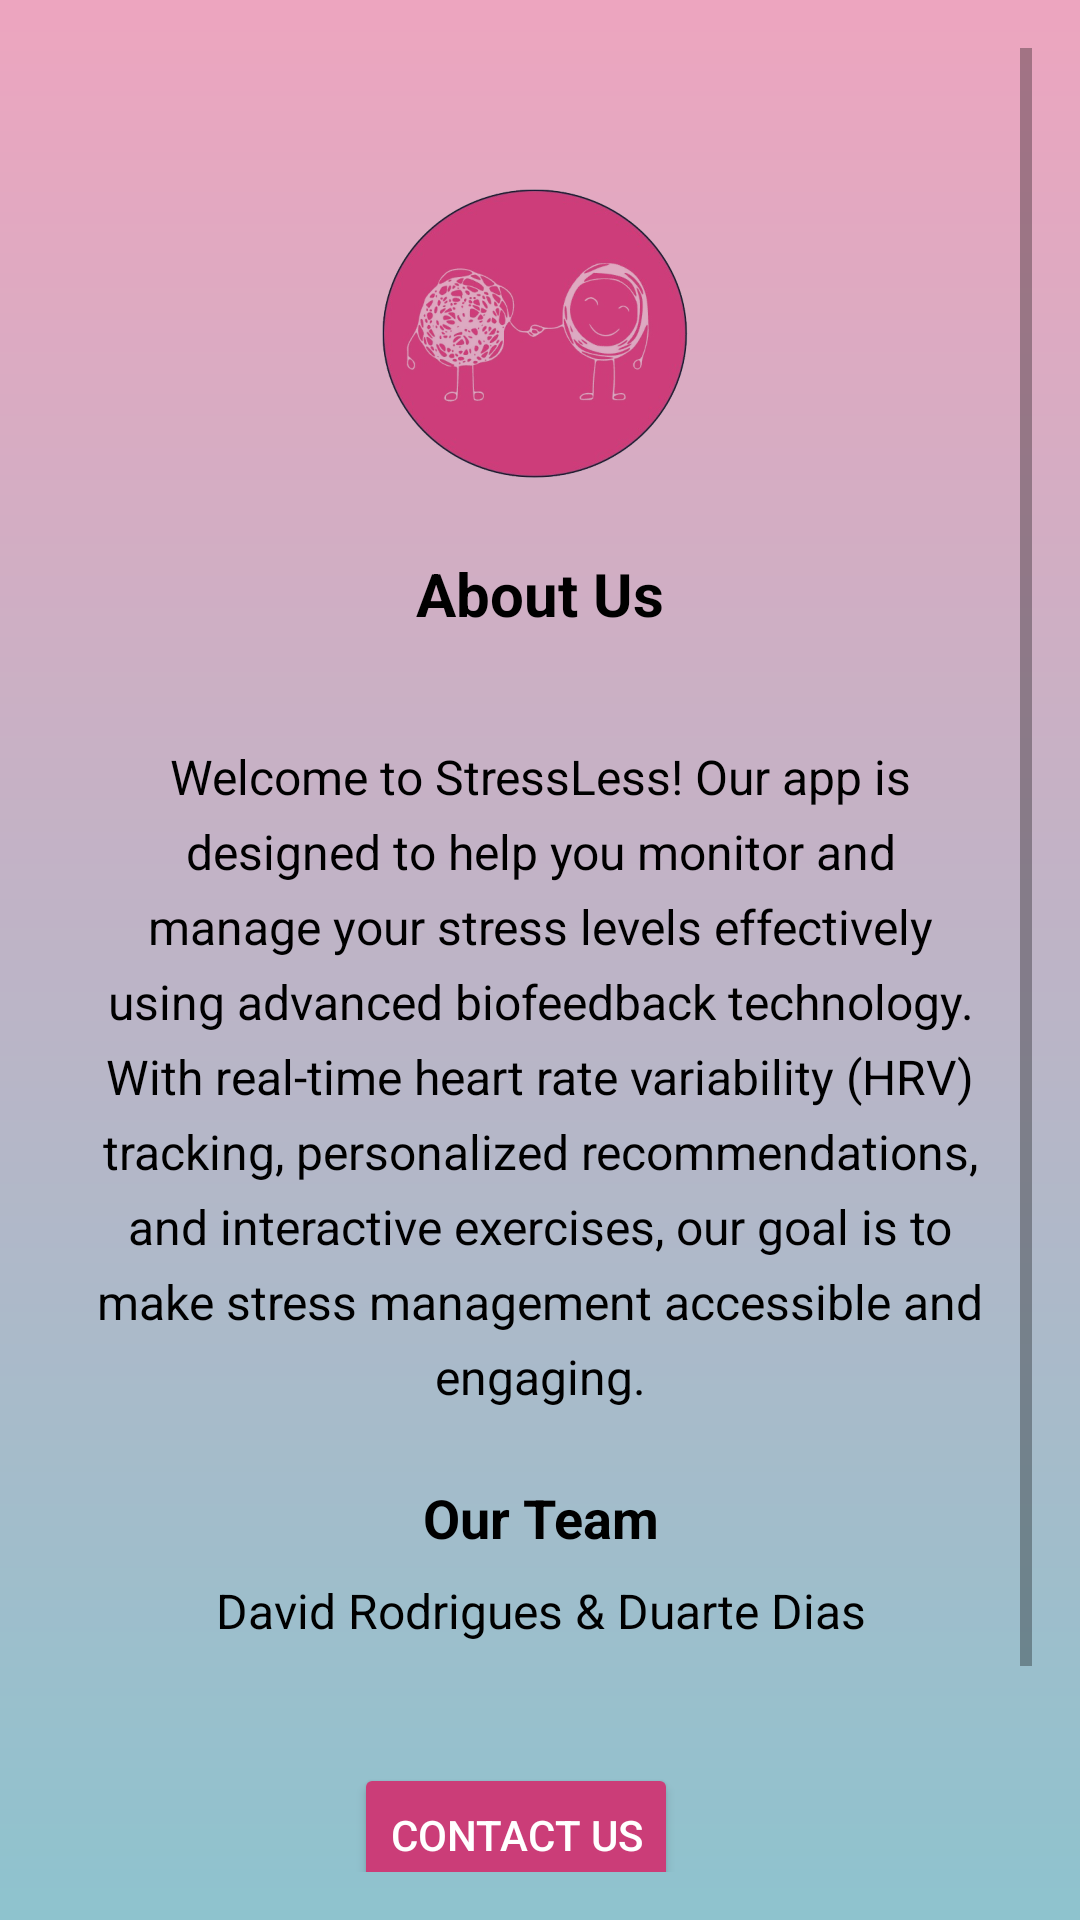

Here is an Android app screen rendered from its layout file. Give the layout XML and the strings, colors and styles it references.
<!-- AndroidManifest.xml: application theme Base.Theme.StressLess.Light -->
<!-- res/layout/fragment_about_us.xml -->
<?xml version="1.0" encoding="utf-8"?>
<ScrollView xmlns:android="http://schemas.android.com/apk/res/android"
    android:layout_width="match_parent"
    android:layout_height="match_parent"
    android:background="@drawable/gradient"
    android:padding="16dp">

    <LinearLayout
        android:layout_width="match_parent"
        android:layout_height="wrap_content"
        android:orientation="vertical"
        android:gravity="center_horizontal"
        android:padding="16dp">

        <RelativeLayout
            android:layout_width="match_parent"
            android:layout_height="200dp"
            android:background="@drawable/background_transparent"
            android:gravity="center">

            <ImageView
                android:id="@+id/banner_image"
                android:layout_width="120dp"
                android:layout_height="120dp"
                android:src="@drawable/stressless"
                android:contentDescription="@string/app_logo"
                android:layout_centerInParent="true" />

            <TextView
                android:id="@+id/banner_text"
                android:layout_width="wrap_content"
                android:layout_height="wrap_content"
                android:layout_below="@id/banner_image"
                android:layout_centerHorizontal="true"
                android:text="@string/about_us_title"
                android:textColor="@color/black"
                android:textSize="20sp"
                android:textStyle="bold"
                android:layout_marginTop="12dp" />
        </RelativeLayout>

        <TextView
            android:id="@+id/about_description"
            android:layout_width="match_parent"
            android:layout_height="wrap_content"
            android:text="@string/about_us_description"
            android:textSize="16sp"
            android:textColor="@color/black"
            android:lineSpacingExtra="6dp"
            android:gravity="center"
            android:layout_marginTop="16dp"
            android:layout_marginBottom="24dp" />

        <TextView
            android:id="@+id/team_title"
            android:layout_width="match_parent"
            android:layout_height="wrap_content"
            android:text="@string/our_team"
            android:textSize="18sp"
            android:textStyle="bold"
            android:textColor="@color/black"
            android:gravity="center"
            android:layout_marginBottom="8dp" />

        <LinearLayout
            android:layout_width="match_parent"
            android:layout_height="wrap_content"
            android:orientation="horizontal"
            android:gravity="center"
            android:layout_marginBottom="24dp">

            <TextView
                android:id="@+id/team_description"
                android:layout_width="wrap_content"
                android:layout_height="wrap_content"
                android:text="@string/team"
                android:textSize="16sp"
                android:textColor="@color/black"
                android:gravity="center" />
        </LinearLayout>

            <Button
                android:id="@+id/contact_button"
                android:layout_width="wrap_content"
                android:layout_height="wrap_content"
                android:text="@string/contact_us"
                android:backgroundTint="@color/pink"
                android:textColor="@color/white"
                android:layout_marginTop="16dp"
                android:layout_marginBottom="70dp"
                android:layout_marginEnd="8dp" />

    </LinearLayout>
</ScrollView>
<!-- resources referenced by this layout -->
<resources>
  <color name="black">#FF000000</color>
  <color name="pink">#CB3D78</color>
  <color name="white">#FFFFFFFF</color>
  <!-- drawable gradient (drawable) -->
  <?xml version="1.0" encoding="utf-8"?>
  <layer-list xmlns:android="http://schemas.android.com/apk/res/android">
      <item>
          <shape>
              <gradient
                  android:startColor="#8EC3CE"
                  android:endColor="#EDA5BF"
                  android:angle="90" />
          </shape>
      </item>
  </layer-list>
  <!-- drawable stressless: png bitmap (drawable, 148235 bytes) -->
  <string name="about_us_description">
  Welcome to StressLess! Our app is designed to help you monitor and manage your stress levels effectively using advanced biofeedback technology. With real-time heart rate variability (HRV) tracking, personalized recommendations, and interactive exercises, our goal is to make stress management accessible and engaging.
  </string>
  <string name="about_us_title">About Us</string>
  <string name="app_logo">StressLess Logo</string>
  <string name="contact_us">Contact Us</string>
  <string name="our_team">Our Team</string>
  <string name="team">David Rodrigues &amp; Duarte Dias</string>
  <style name="Base.Theme.StressLess.Light" parent="Theme.MaterialComponents.Light.NoActionBar">
          <item name="colorPrimary">@color/pink</item>
          <item name="colorPrimaryVariant">@color/pink</item>
          <item name="colorOnPrimary">@color/black</item>
          <item name="colorSecondary">#28DFE7</item>
          <item name="colorSecondaryVariant">#216271</item>
          <item name="colorOnSecondary">@color/white</item>
          <item name="android:statusBarColor">@color/pink</item>
      </style>
</resources>
